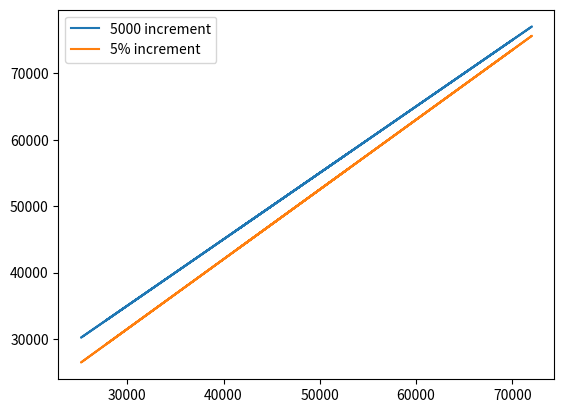

This figure's Python source:

# makes a random list of salaries
# Author: Daniel Gonzalez

import numpy as np
import matplotlib.pyplot as plt


# variables: 
minSalary = 20000
maxSalary = 80000
increment = 5000

np.random.seed(1)
# Making same results each time

salaries = np.random.randint(minSalary, maxSalary, 10)
#10 random salaries

incrementedSalaries = increment + salaries
# Salaries incremente by 5000

newSalaries = 1.05 * salaries
newSalaries = newSalaries.astype(int)
# Salaries incremented by 5% and fromatted to int type

plt.plot(salaries, incrementedSalaries, label =  "5000 increment")
plt.plot(salaries, newSalaries,label="5% increment")

plt.legend()
plt.show()